Photos from the image-classification dataset "dataset" in the GitHub repository ErvinCaraval/Redes-Neuronales-Proyecto-Practico. Its 6 classes are: hoja amarilla, mosaic disease, roya, sanas, secas, tizon bacteriano.

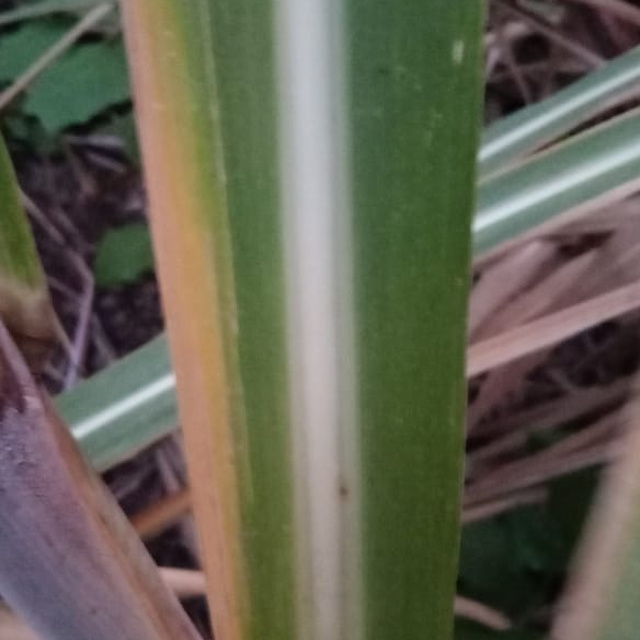
Label: hoja amarilla

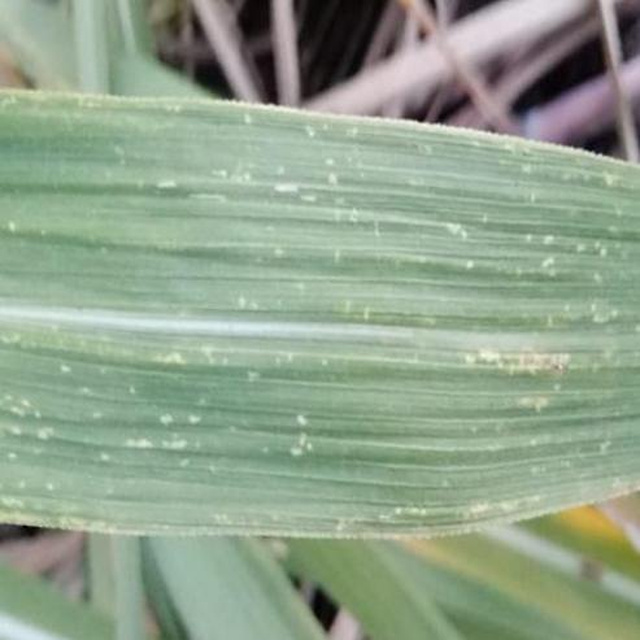
Label: mosaic disease

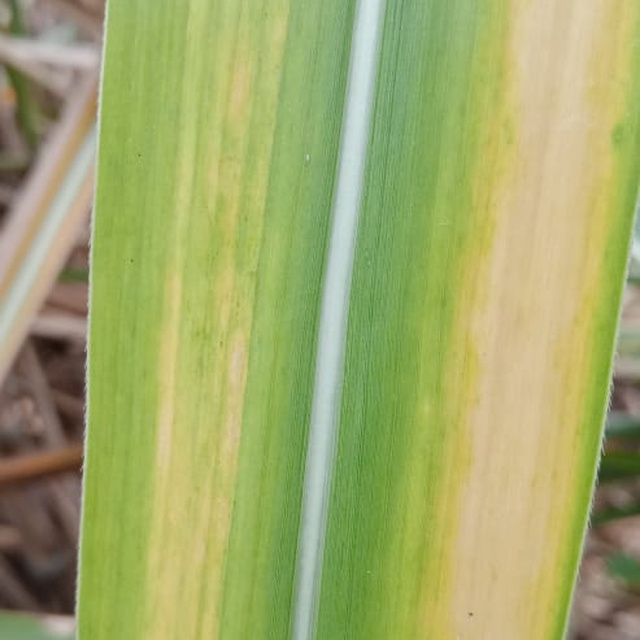
Label: hoja amarilla

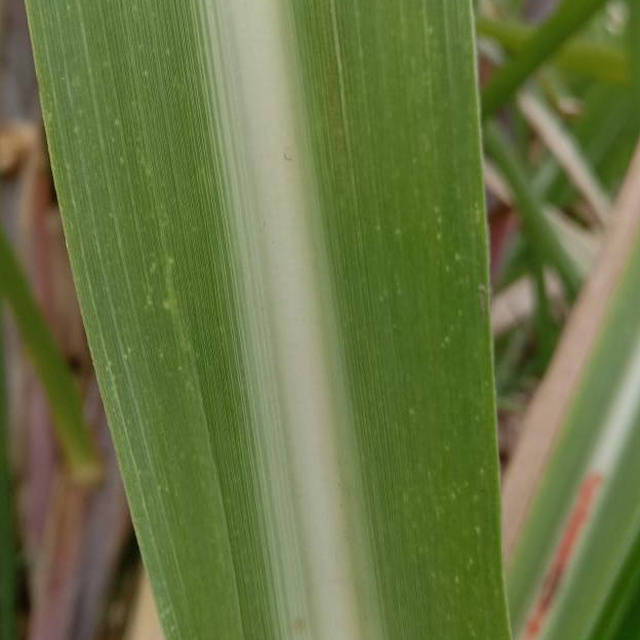
Label: mosaic disease

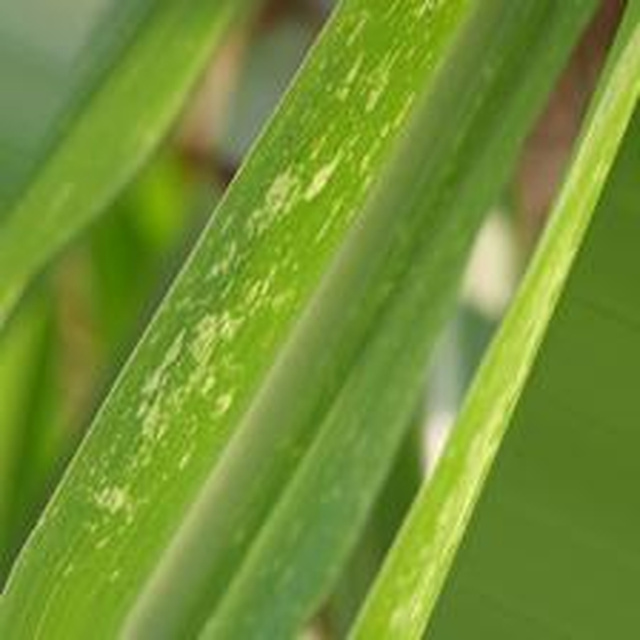
Label: mosaic disease

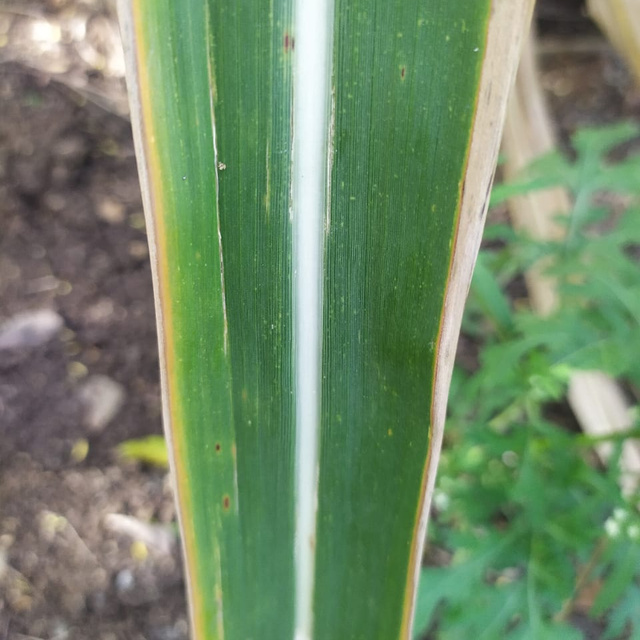
Label: hoja amarilla
